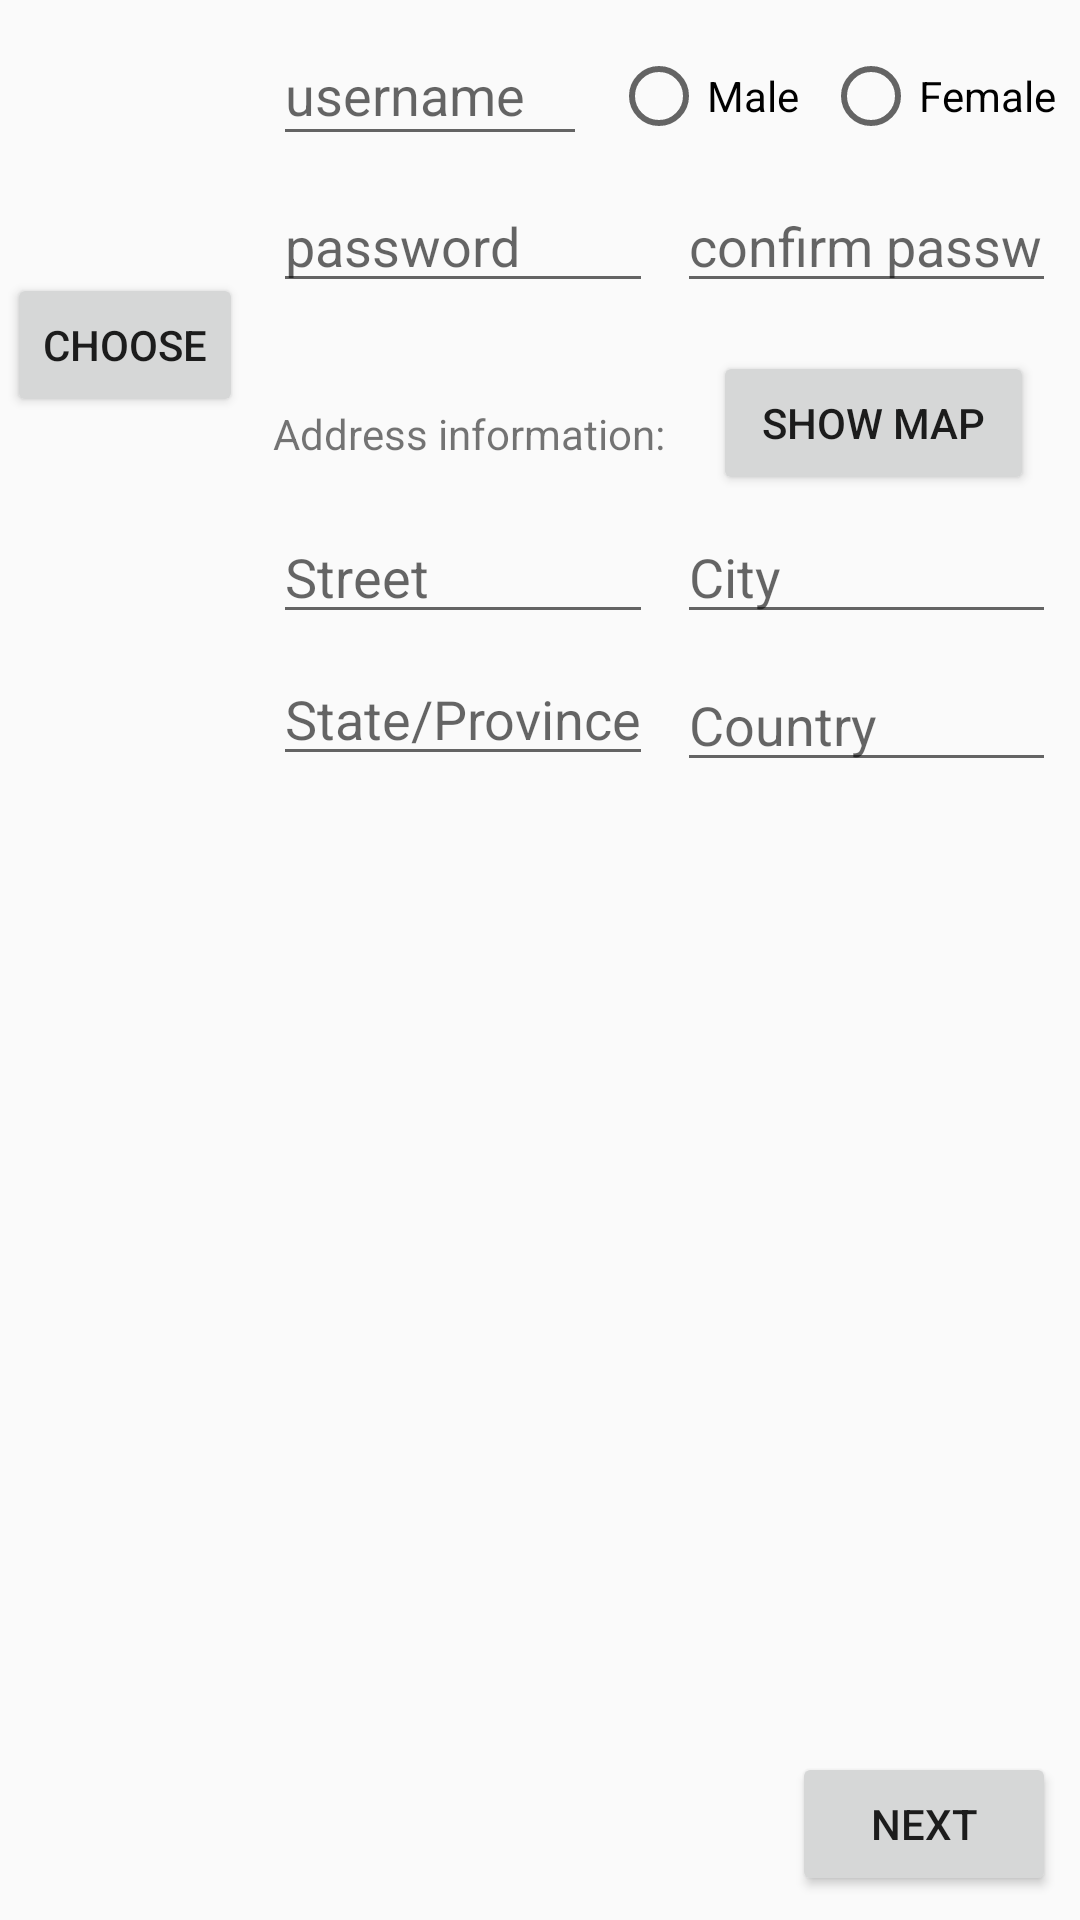

Write the Android layout XML for this screen, with the resource values it uses.
<!-- AndroidManifest.xml: application theme Theme.Design.Light.NoActionBar -->
<!-- res/layout/sign_up.xml -->
<?xml version="1.0" encoding="utf-8"?>
<android.support.constraint.ConstraintLayout xmlns:android="http://schemas.android.com/apk/res/android"
    xmlns:app="http://schemas.android.com/apk/res-auto"
    xmlns:tools="http://schemas.android.com/tools"
    android:orientation="vertical"
    android:layout_width="match_parent"
    android:layout_height="match_parent"
    android:weightSum="1"
    tools:layout_editor_absoluteY="81dp"
    tools:layout_editor_absoluteX="0dp">


    <EditText
        android:id="@+id/etCity_su"
        android:layout_width="0dp"
        android:layout_height="wrap_content"
        android:layout_marginLeft="8dp"
        android:layout_marginRight="8dp"
        android:ems="10"
        android:hint="City"
        android:inputType="textPersonName"
        android:textSize="18sp"
        app:layout_constraintLeft_toRightOf="@+id/etStreet_su"
        app:layout_constraintRight_toRightOf="parent"
        android:layout_marginStart="8dp"
        android:layout_marginEnd="8dp"
        android:layout_marginTop="16dp"
        app:layout_constraintTop_toBottomOf="@+id/tvAddressInfo_su" />

    <EditText
        android:id="@+id/etStreet_su"
        android:layout_width="0dp"
        android:layout_height="wrap_content"
        android:ems="10"
        android:hint="Street"
        android:inputType="textPersonName"
        android:textSize="18sp"
        app:layout_constraintRight_toLeftOf="@+id/etCity_su"
        android:layout_marginStart="8dp"
        android:layout_marginTop="16dp"
        app:layout_constraintTop_toBottomOf="@+id/tvAddressInfo_su"
        android:layout_marginLeft="8dp"
        app:layout_constraintLeft_toLeftOf="@+id/guideline3" />

    <ImageView
        android:layout_width="75dp"
        android:layout_height="75dp"
        android:src="@mipmap/ic_launcher"
        android:layout_marginStart="8dp"
        app:layout_constraintHorizontal_weight="1"
        android:id="@+id/ivUserImg_su"
        app:layout_constraintTop_toTopOf="parent"
        android:layout_marginTop="8dp"
        android:layout_marginLeft="8dp"
        app:layout_constraintLeft_toLeftOf="parent" />


    <EditText
        android:id="@+id/etName_su"
        android:layout_width="0dp"
        android:layout_height="44dp"
        android:layout_marginTop="8dp"
        android:ems="10"
        android:hint="username"
        android:inputType="textPersonName"
        android:textSize="18sp"
        app:layout_constraintTop_toTopOf="parent"
        app:layout_constraintRight_toLeftOf="@+id/rbMale_su"
        app:layout_constraintLeft_toRightOf="@+id/ivUserImg_su"
        android:layout_marginLeft="8dp"
        app:layout_constraintHorizontal_bias="0.0"
        android:layout_marginRight="8dp"
        android:layout_marginStart="8dp"
        android:layout_marginEnd="8dp" />

    <android.support.constraint.Guideline
        android:layout_width="wrap_content"
        android:layout_height="wrap_content"
        android:id="@+id/guideline3"
        app:layout_constraintGuide_begin="83dp"
        android:orientation="vertical"
        tools:layout_editor_absoluteY="0dp"
        tools:layout_editor_absoluteX="83dp" />

    <Button
        android:id="@+id/btnChooseImg_su"
        style="@style/Widget.AppCompat.Button.Small"
        android:layout_width="wrap_content"
        android:layout_height="wrap_content"
        android:layout_marginLeft="8dp"
        android:layout_marginRight="8dp"
        android:layout_marginTop="8dp"
        android:elevation="0dp"
        android:text="Choose"
        app:layout_constraintLeft_toLeftOf="parent"
        app:layout_constraintRight_toLeftOf="@+id/guideline3"
        app:layout_constraintTop_toBottomOf="@+id/ivUserImg_su"
        android:layout_marginStart="8dp"
        android:layout_marginEnd="8dp" />

    <RadioButton
        android:id="@+id/rbMale_su"
        android:layout_width="wrap_content"
        android:layout_height="wrap_content"
        android:text="Male"
        app:layout_constraintTop_toTopOf="parent"
        android:layout_marginTop="16dp"
        app:layout_constraintRight_toLeftOf="@+id/rbFemale_su"
        android:layout_marginRight="8dp"
        android:layout_marginEnd="8dp" />

    <RadioButton
        android:id="@+id/rbFemale_su"
        android:layout_width="wrap_content"
        android:layout_height="wrap_content"
        android:text="Female"
        app:layout_constraintTop_toTopOf="parent"
        android:layout_marginTop="16dp"
        android:layout_marginRight="8dp"
        app:layout_constraintRight_toRightOf="parent"
        android:layout_marginEnd="8dp" />

    <TextView
        android:id="@+id/tvAddressInfo_su"
        android:layout_width="wrap_content"
        android:layout_height="wrap_content"
        android:layout_marginLeft="6dp"
        android:text="Address information:"
        app:layout_constraintLeft_toLeftOf="@+id/guideline3"
        android:layout_marginStart="8dp"
        android:layout_marginTop="34dp"
        app:layout_constraintTop_toBottomOf="@+id/etPassword" />

    <EditText
        android:id="@+id/signUpFr2_etState"
        android:layout_width="0dp"
        android:layout_height="wrap_content"
        android:layout_marginTop="6dp"
        android:ems="10"
        android:hint="State/Province"
        android:inputType="textPersonName"
        app:layout_constraintTop_toBottomOf="@+id/etStreet_su"
        app:layout_constraintRight_toLeftOf="@+id/CreateAccFr_etCountry"
        android:layout_marginStart="8dp"
        android:layout_marginLeft="8dp"
        app:layout_constraintLeft_toLeftOf="@+id/guideline3" />

    <EditText
        android:id="@+id/CreateAccFr_etCountry"
        android:layout_width="0dp"
        android:layout_height="wrap_content"
        android:layout_marginLeft="8dp"
        android:layout_marginRight="8dp"
        android:layout_marginTop="8dp"
        android:ems="10"
        android:hint="Country"
        android:inputType="textPersonName"
        app:layout_constraintLeft_toRightOf="@+id/signUpFr2_etState"
        app:layout_constraintRight_toRightOf="parent"
        app:layout_constraintTop_toBottomOf="@+id/etCity_su"
        android:layout_marginStart="8dp"
        android:layout_marginEnd="8dp" />

    <Button
        android:id="@+id/btnShowMap_su"
        style="@style/Widget.AppCompat.Button.Small"
        android:layout_width="107dp"
        android:layout_height="48dp"
        android:text="Show map"
        android:layout_marginStart="16dp"
        app:layout_constraintLeft_toRightOf="@+id/tvAddressInfo_su"
        android:layout_marginLeft="44dp"
        android:layout_marginTop="16dp"
        app:layout_constraintTop_toBottomOf="@+id/etConfirmPass" />

    <Button
        android:id="@+id/btnNext_su"
        android:layout_width="wrap_content"
        android:layout_height="wrap_content"
        android:layout_marginBottom="8dp"
        android:layout_marginRight="8dp"
        android:text="Next"
        app:layout_constraintBottom_toBottomOf="parent"
        app:layout_constraintRight_toRightOf="parent"
        android:layout_marginEnd="8dp" />

  

    <EditText
        android:id="@+id/etPassword"
        android:layout_width="0dp"
        android:layout_height="41dp"
        android:layout_marginLeft="8dp"
        android:layout_marginTop="8dp"
        android:ems="10"
        android:fontFamily="sans-serif"
        android:hint="password"
        android:inputType="textPassword"
        app:layout_constraintLeft_toRightOf="@+id/ivUserImg_su"
        app:layout_constraintRight_toLeftOf="@+id/etConfirmPass"
        app:layout_constraintTop_toBottomOf="@+id/etName_su" />

    <EditText
        android:id="@+id/etConfirmPass"
        android:layout_width="0dp"
        android:layout_height="41dp"
        android:layout_marginLeft="8dp"
        android:layout_marginRight="8dp"
        android:layout_marginTop="8dp"
        android:ems="10"
        android:fontFamily="sans-serif"
        android:hint="confirm password"
        android:inputType="textPassword"
        app:layout_constraintLeft_toRightOf="@+id/etPassword"
        app:layout_constraintRight_toRightOf="parent"
        app:layout_constraintTop_toBottomOf="@+id/etName_su" />


</android.support.constraint.ConstraintLayout>
<!-- resources referenced by this layout -->
<resources>

</resources>
